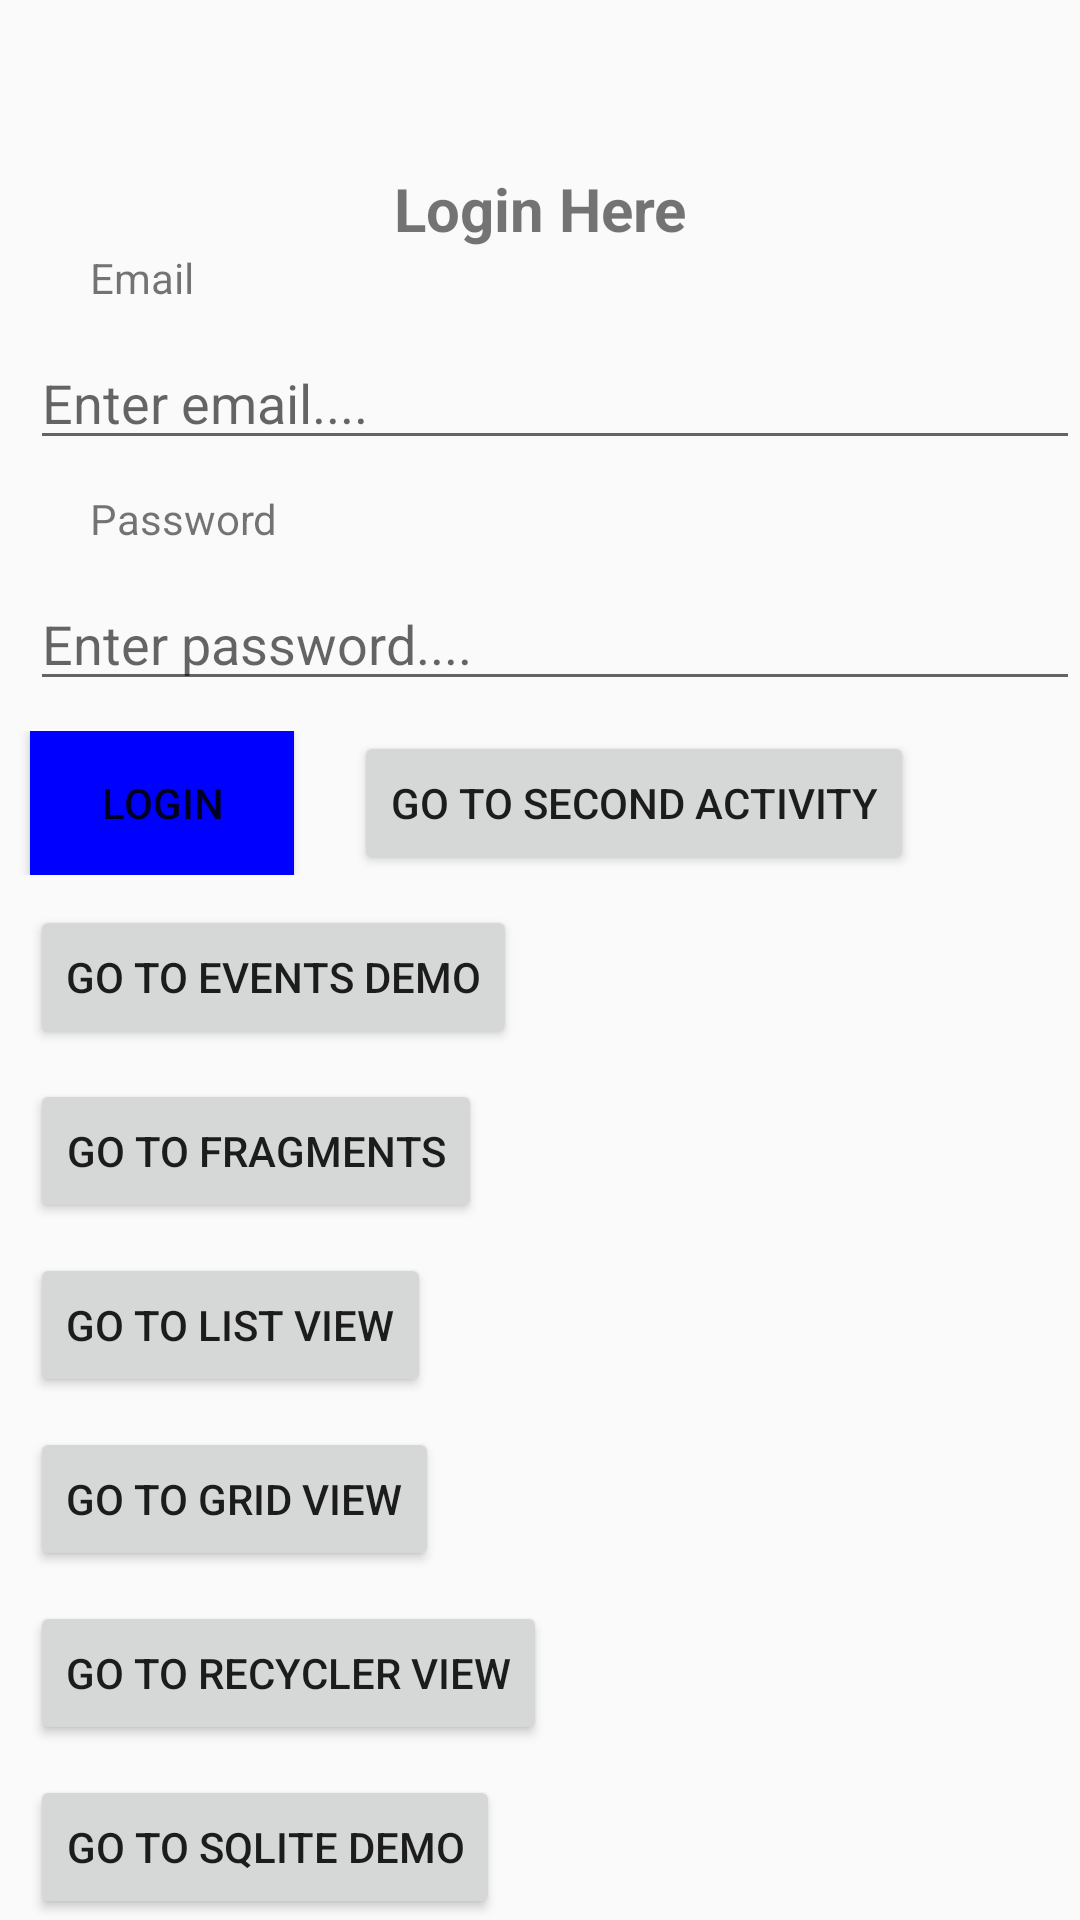

Reconstruct the res/layout file that produces this screen, plus the resources it refers to.
<!-- AndroidManifest.xml: application theme Theme.Contacts -->
<!-- res/layout/activity_main.xml -->
<?xml version="1.0" encoding="utf-8"?>
<androidx.coordinatorlayout.widget.CoordinatorLayout xmlns:android="http://schemas.android.com/apk/res/android"
    xmlns:app="http://schemas.android.com/apk/res-auto"
    xmlns:tools="http://schemas.android.com/tools"
    android:id="@+id/main"
    android:layout_width="match_parent"
    android:layout_height="match_parent"
    tools:context=".MainActivity">

    <LinearLayout
        android:layout_width="match_parent"
        android:layout_height="match_parent"
        android:orientation="vertical"
        android:paddingTop="?attr/actionBarSize">

        <TextView
            android:id="@+id/textView"
            android:layout_width="match_parent"
            android:layout_height="wrap_content"
            android:text="@string/login_here"
            android:textAlignment="center"
            android:textAllCaps="false"
            android:textSize="20sp"
            android:textStyle="bold" />

        <TextView
            android:layout_width="match_parent"
            android:layout_height="wrap_content"
            android:layout_marginLeft="10dp"
            android:paddingLeft="20dp"
            android:paddingEnd="20dp"
            android:text="Email" />

        <EditText
            android:id="@+id/emailInput"
            android:layout_width="match_parent"
            android:layout_height="wrap_content"
            android:layout_marginLeft="10dp"
            android:layout_marginTop="10dp"
            android:hint="Enter email...."
            android:inputType="textEmailAddress"
            android:paddingLeft="20dp"
            android:paddingEnd="20dp" />

        <TextView
            android:layout_width="match_parent"
            android:layout_height="wrap_content"
            android:layout_marginLeft="10dp"
            android:layout_marginTop="10dp"
            android:paddingLeft="20dp"
            android:paddingEnd="20dp"
            android:text="Password" />

        <EditText
            android:id="@+id/passwordInput"
            android:layout_width="match_parent"
            android:layout_height="wrap_content"
            android:layout_marginLeft="10dp"
            android:layout_marginTop="10dp"
            android:hint="Enter password...."
            android:paddingLeft="20dp"
            android:paddingEnd="20dp" />

        <LinearLayout
            android:layout_width="match_parent"
            android:layout_height="wrap_content"
            android:layout_marginTop="10dp"
            android:orientation="horizontal">

            <Button
                android:id="@+id/loginButton"
                android:layout_width="wrap_content"
                android:layout_height="wrap_content"
                android:layout_marginLeft="10dp"
                android:background="@color/red"
                android:text="Login" />

            <Button
                android:id="@+id/goToSecondActivityButton"
                android:layout_width="wrap_content"
                android:layout_height="wrap_content"
                android:layout_marginLeft="20dp"
                android:text="Go to Second Activity" />

        </LinearLayout>

        <Button
            android:id="@+id/goToEventsDemoButton"
            android:layout_width="wrap_content"
            android:layout_height="wrap_content"
            android:layout_marginLeft="10dp"
            android:layout_marginTop="10dp"
            android:text="Go to Events Demo" />

        <Button
            android:id="@+id/goToFragmentHostButton"
            android:layout_width="wrap_content"
            android:layout_height="wrap_content"
            android:layout_marginLeft="10dp"
            android:layout_marginTop="10dp"
            android:text="Go to Fragments" />

        <Button
            android:id="@+id/goListViewButton"
            android:layout_width="wrap_content"
            android:layout_height="wrap_content"
            android:layout_marginLeft="10dp"
            android:layout_marginTop="10dp"
            android:text="Go to List View" />

        <Button
            android:id="@+id/goGridViewButton"
            android:layout_width="wrap_content"
            android:layout_height="wrap_content"
            android:layout_marginLeft="10dp"
            android:layout_marginTop="10dp"
            android:text="Go to Grid View" />

        <Button
            android:id="@+id/goRecyclerViewButton"
            android:layout_width="wrap_content"
            android:layout_height="wrap_content"
            android:layout_marginLeft="10dp"
            android:layout_marginTop="10dp"
            android:text="Go to Recycler View" />

        <Button
            android:id="@+id/goSqliteButton"
            android:layout_width="wrap_content"
            android:layout_height="wrap_content"
            android:layout_marginLeft="10dp"
            android:layout_marginTop="10dp"
            android:text="Go to SQLite Demo" />
            
        <Button
            android:id="@+id/goApiButton"
            android:layout_width="wrap_content"
            android:layout_height="wrap_content"
            android:layout_marginLeft="10dp"
            android:layout_marginTop="10dp"
            android:text="Go to API Demo" />

    </LinearLayout>

</androidx.coordinatorlayout.widget.CoordinatorLayout>
<!-- resources referenced by this layout -->
<resources>
  <color name="red">#FF0000FF</color>
  <string name="login_here">Login Here</string>
  <style name="Theme.Contacts" parent="Base.Theme.Contacts" />
  <style name="Base.Theme.Contacts" parent="Theme.AppCompat.DayNight">
  
  
          
  
          
          
      </style>
</resources>
